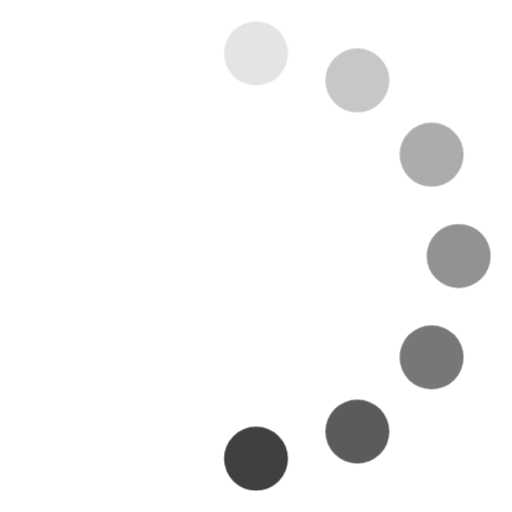
t = 0.00 s
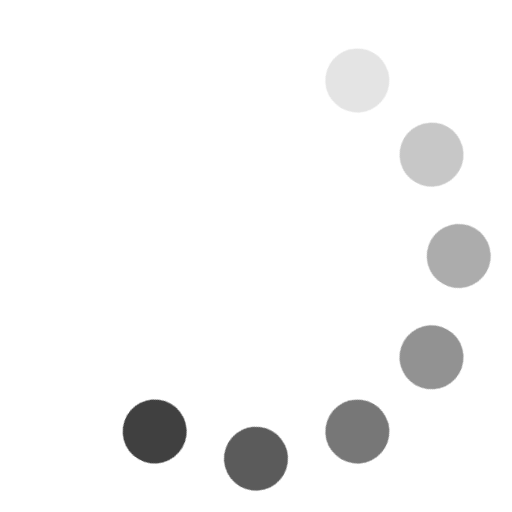
t = 0.12 s
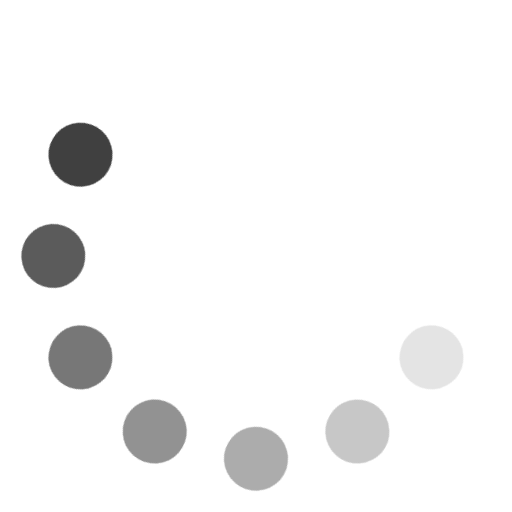
t = 0.25 s
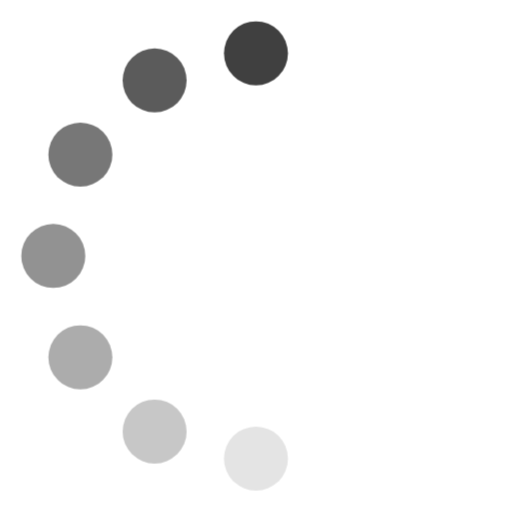
t = 0.38 s
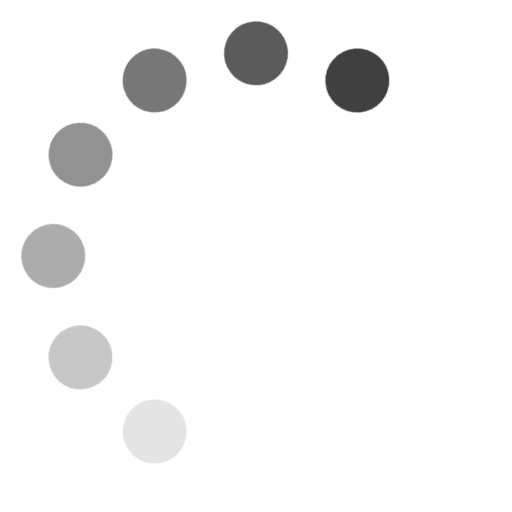
t = 0.50 s
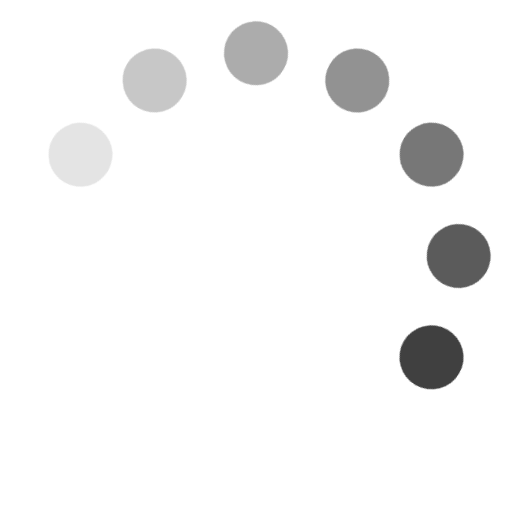
t = 0.63 s

The animated SVG that drew these frames (rendered in a browser with its animation timeline set to each time). Animation: 1 CSS @keyframes rule; one cycle of 0.75 s, repeats indefinitely.

<svg width="24" height="24" fill="#404040" viewBox="0 0 24 24" xmlns="http://www.w3.org/2000/svg"><style>.spinner_Wezc{transform-origin:center;animation:spinner_Oiah .75s step-end infinite}@keyframes spinner_Oiah{8.3%{transform:rotate(30deg)}16.6%{transform:rotate(60deg)}25%{transform:rotate(90deg)}33.3%{transform:rotate(120deg)}41.6%{transform:rotate(150deg)}50%{transform:rotate(180deg)}58.3%{transform:rotate(210deg)}66.6%{transform:rotate(240deg)}75%{transform:rotate(270deg)}83.3%{transform:rotate(300deg)}91.6%{transform:rotate(330deg)}100%{transform:rotate(360deg)}}</style><g class="spinner_Wezc"><circle cx="12" cy="2.5" r="1.5" opacity=".14"/><circle cx="16.75" cy="3.77" r="1.5" opacity=".29"/><circle cx="20.23" cy="7.25" r="1.5" opacity=".43"/><circle cx="21.50" cy="12.00" r="1.5" opacity=".57"/><circle cx="20.23" cy="16.75" r="1.5" opacity=".71"/><circle cx="16.75" cy="20.23" r="1.5" opacity=".86"/><circle cx="12" cy="21.5" r="1.5"/></g></svg>
